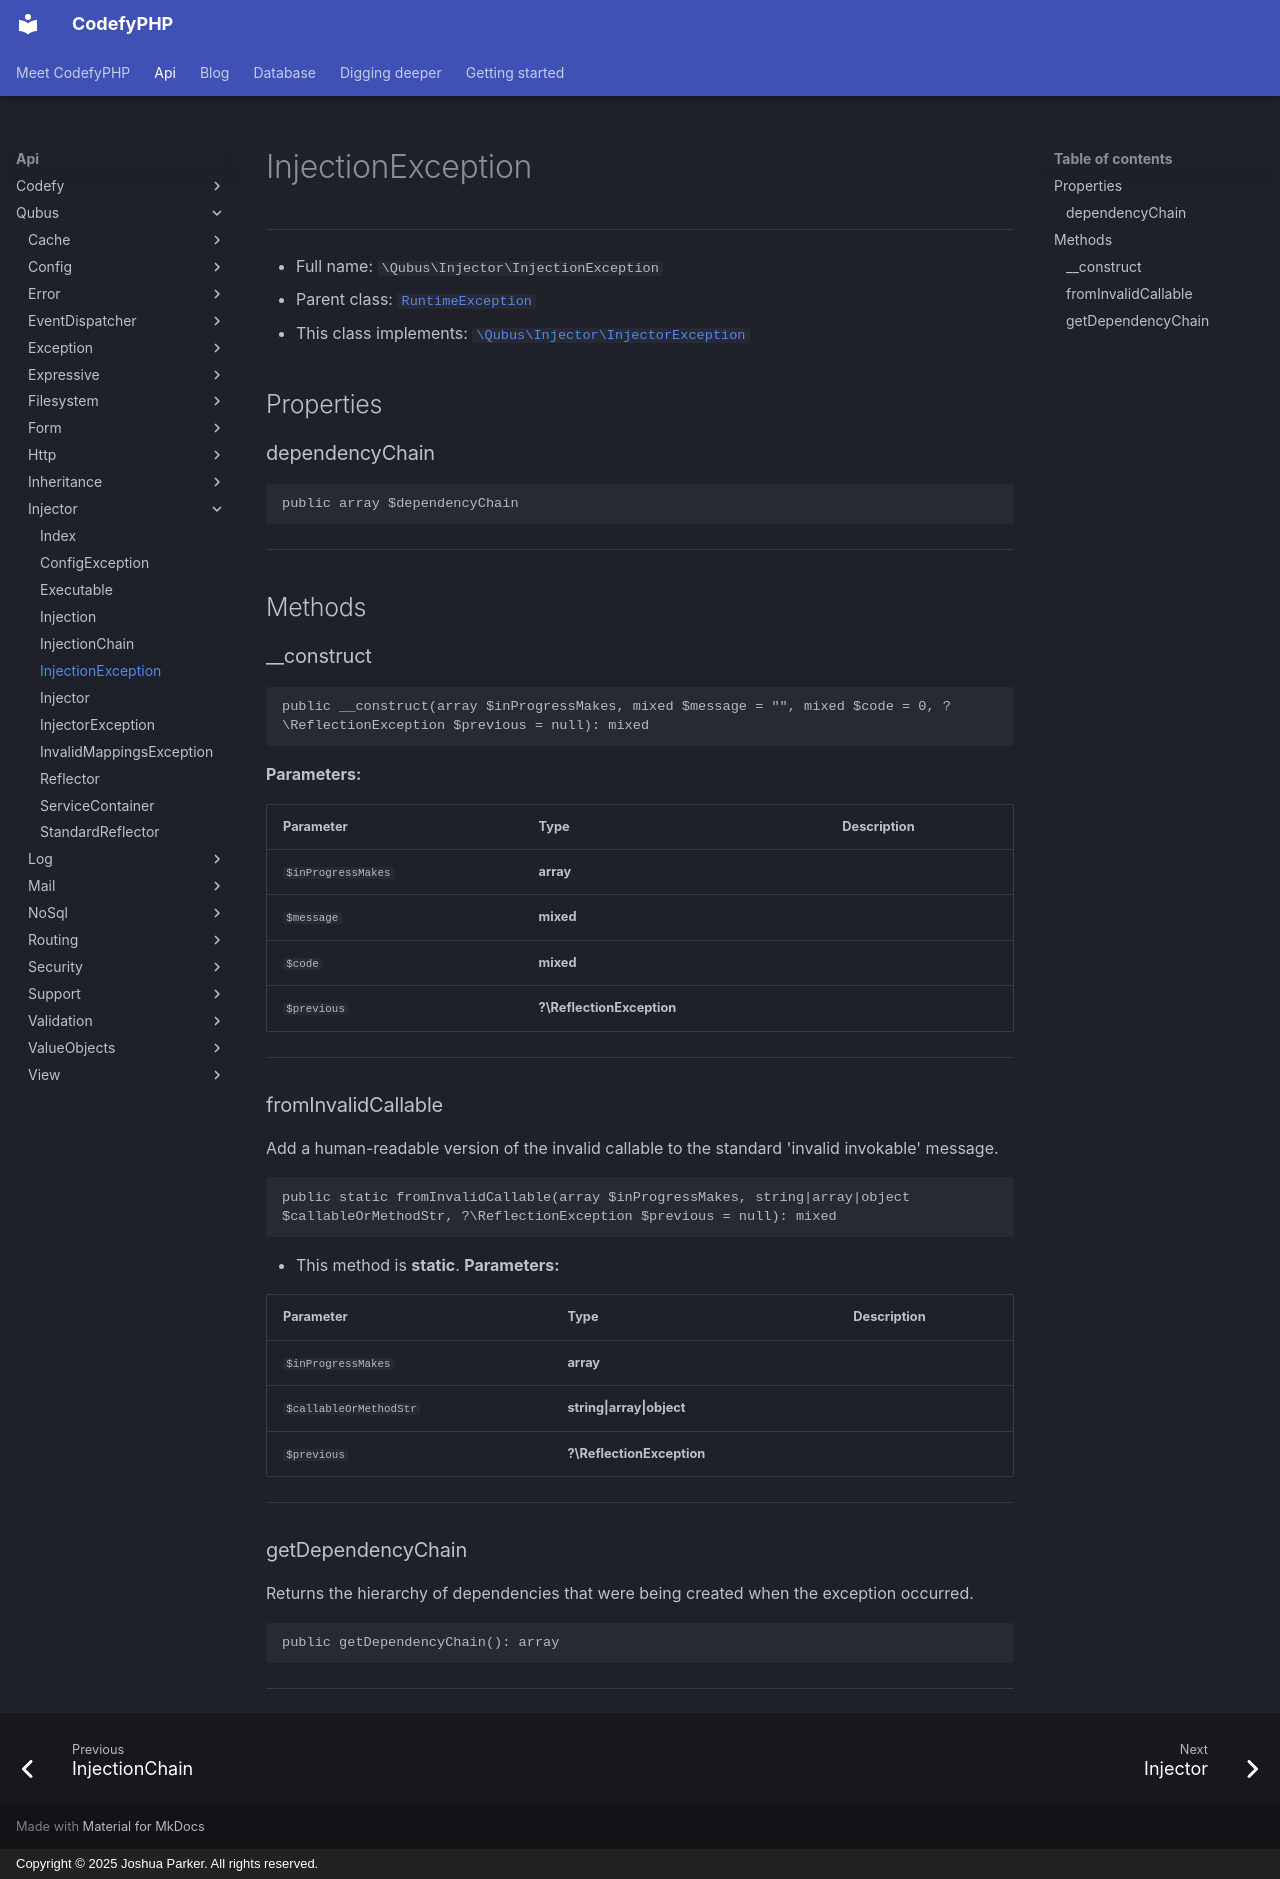

repository: codefyphp/docs · page: api/Qubus/Injector/InjectionException/index.html · generator: mkdocs · copyright: Copyright © 2025 Joshua Parker. All rights reserved.

# InjectionException

***

* Full name: `\Qubus\Injector\InjectionException`
* Parent class: [`RuntimeException`](../../RuntimeException.md)
* This class implements:
  [`\Qubus\Injector\InjectorException`](./InjectorException.md)

## Properties

### dependencyChain

```php
public array $dependencyChain
```

***

## Methods

### __construct

```php
public __construct(array $inProgressMakes, mixed $message = "", mixed $code = 0, ?\ReflectionException $previous = null): mixed
```

**Parameters:**

| Parameter          | Type                      | Description |
|--------------------|---------------------------|-------------|
| `$inProgressMakes` | **array**                 |             |
| `$message`         | **mixed**                 |             |
| `$code`            | **mixed**                 |             |
| `$previous`        | **?\ReflectionException** |             |

***

### fromInvalidCallable

Add a human-readable version of the invalid callable to the standard 'invalid invokable' message.

```php
public static fromInvalidCallable(array $inProgressMakes, string|array|object $callableOrMethodStr, ?\ReflectionException $previous = null): mixed
```

* This method is **static**.
**Parameters:**

| Parameter              | Type                      | Description |
|------------------------|---------------------------|-------------|
| `$inProgressMakes`     | **array**                 |             |
| `$callableOrMethodStr` | **string\|array\|object** |             |
| `$previous`            | **?\ReflectionException** |             |

***

### getDependencyChain

Returns the hierarchy of dependencies that were being created when
the exception occurred.

```php
public getDependencyChain(): array
```

***
